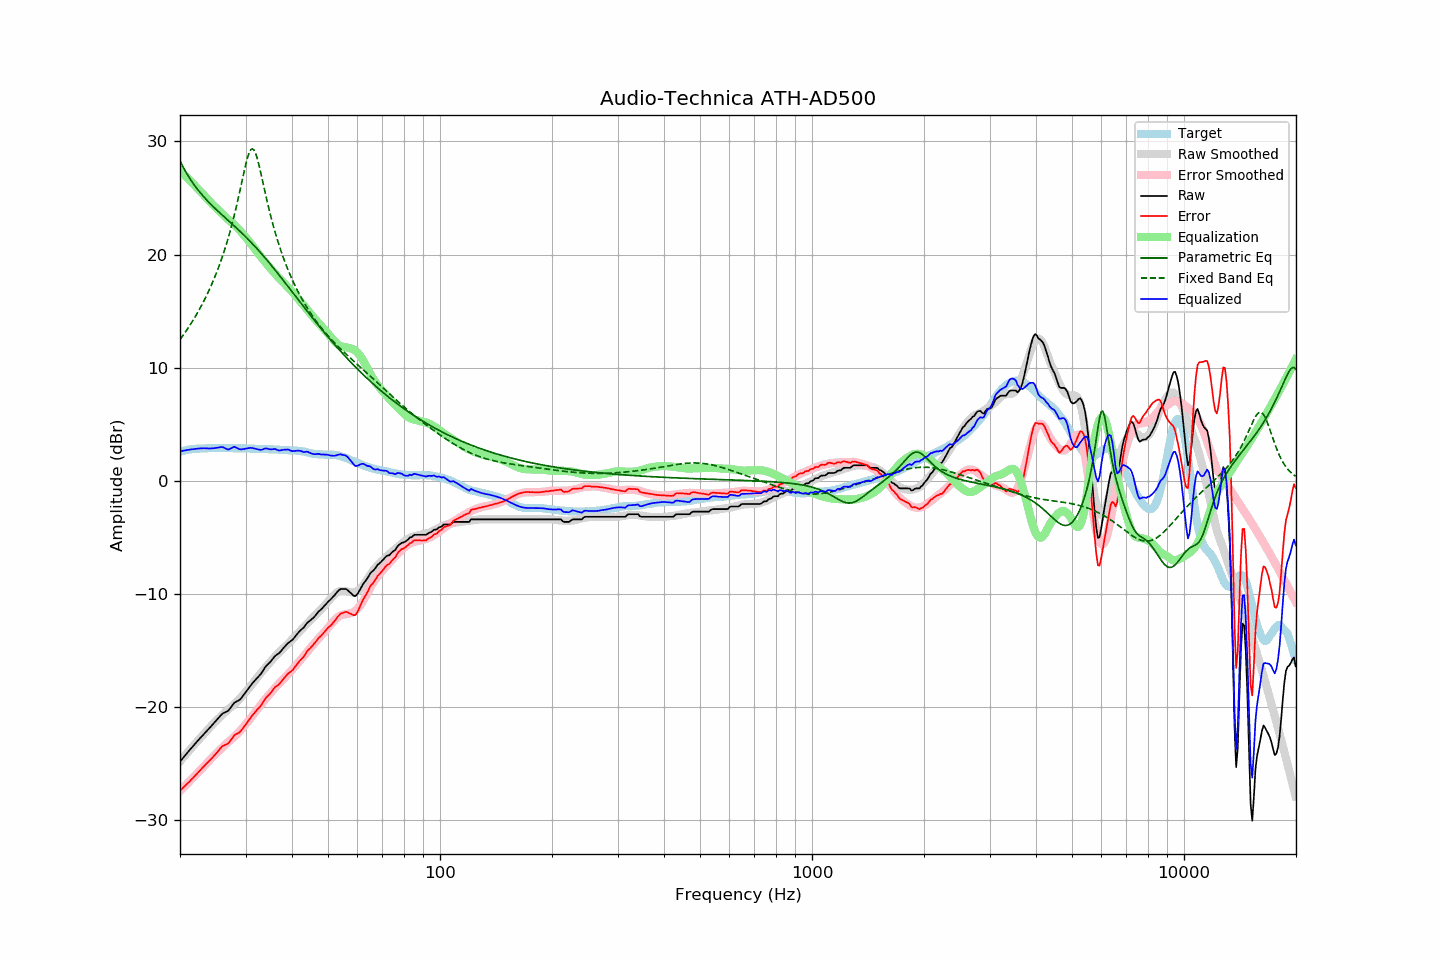

Source data for this figure (header and first rows):
frequency, raw, error, smoothed, error_smoothed, equalization, parametric_eq, fixed_band_eq, equalized_raw, equalized_smoothed, target
20.00, -24.83, -27.40, -24.83, -27.43, 27.43, 28.28, 12.48, 2.60, 2.60, 2.58
20.20, -24.66, -27.27, -24.66, -27.28, 27.28, 27.99, 12.67, 2.63, 2.63, 2.62
20.40, -24.49, -27.13, -24.49, -27.14, 27.14, 27.72, 12.87, 2.65, 2.65, 2.65
20.61, -24.32, -27.00, -24.32, -27.00, 27.00, 27.46, 13.08, 2.68, 2.68, 2.68
20.81, -24.15, -26.86, -24.15, -26.85, 26.85, 27.22, 13.28, 2.71, 2.71, 2.72
21.02, -23.98, -26.73, -23.98, -26.71, 26.71, 26.98, 13.49, 2.73, 2.73, 2.76
21.23, -23.82, -26.58, -23.81, -26.56, 26.56, 26.75, 13.71, 2.75, 2.75, 2.77
21.44, -23.65, -26.43, -23.65, -26.42, 26.42, 26.54, 13.93, 2.77, 2.77, 2.79
21.66, -23.49, -26.30, -23.49, -26.27, 26.27, 26.33, 14.16, 2.78, 2.79, 2.81
21.87, -23.32, -26.14, -23.32, -26.13, 26.13, 26.13, 14.40, 2.80, 2.81, 2.82
22.09, -23.16, -25.98, -23.16, -25.98, 25.98, 25.94, 14.64, 2.83, 2.82, 2.83
22.31, -23.00, -25.82, -23.00, -25.84, 25.84, 25.75, 14.88, 2.84, 2.84, 2.83
22.54, -22.84, -25.68, -22.84, -25.69, 25.69, 25.57, 15.13, 2.85, 2.85, 2.84
22.76, -22.68, -25.52, -22.69, -25.54, 25.54, 25.40, 15.39, 2.86, 2.85, 2.85
22.99, -22.52, -25.36, -22.53, -25.39, 25.39, 25.23, 15.66, 2.87, 2.86, 2.85
23.22, -22.37, -25.22, -22.38, -25.24, 25.24, 25.07, 15.94, 2.88, 2.87, 2.86
23.45, -22.22, -25.08, -22.22, -25.09, 25.09, 24.92, 16.22, 2.88, 2.87, 2.87
23.69, -22.07, -24.95, -22.06, -24.94, 24.94, 24.76, 16.52, 2.87, 2.88, 2.88
23.92, -21.93, -24.81, -21.89, -24.78, 24.78, 24.62, 16.82, 2.85, 2.88, 2.89
24.16, -21.77, -24.66, -21.73, -24.62, 24.62, 24.47, 17.13, 2.85, 2.89, 2.90
24.40, -21.61, -24.51, -21.58, -24.47, 24.47, 24.33, 17.45, 2.86, 2.89, 2.91
24.65, -21.46, -24.36, -21.43, -24.33, 24.33, 24.19, 17.79, 2.87, 2.89, 2.90
24.89, -21.29, -24.19, -21.29, -24.19, 24.19, 24.05, 18.14, 2.89, 2.90, 2.90
25.14, -21.14, -24.03, -21.16, -24.05, 24.05, 23.92, 18.50, 2.92, 2.90, 2.90
25.39, -20.96, -23.86, -21.02, -23.91, 23.91, 23.79, 18.87, 2.95, 2.90, 2.90
25.65, -20.81, -23.71, -20.87, -23.77, 23.77, 23.66, 19.26, 2.96, 2.90, 2.90
25.91, -20.64, -23.52, -20.73, -23.63, 23.63, 23.53, 19.66, 2.98, 2.89, 2.88
26.16, -20.54, -23.42, -20.59, -23.49, 23.49, 23.40, 20.08, 2.95, 2.89, 2.89
26.43, -20.48, -23.37, -20.46, -23.35, 23.35, 23.27, 20.52, 2.88, 2.89, 2.89
26.69, -20.41, -23.29, -20.34, -23.23, 23.23, 23.14, 20.98, 2.82, 2.89, 2.89
26.96, -20.35, -23.24, -20.22, -23.10, 23.10, 23.01, 21.46, 2.75, 2.88, 2.89
27.23, -20.17, -23.06, -20.10, -22.98, 22.98, 22.89, 21.96, 2.81, 2.88, 2.89
27.50, -19.98, -22.87, -19.98, -22.86, 22.86, 22.76, 22.48, 2.88, 2.88, 2.89
27.77, -19.78, -22.65, -19.86, -22.74, 22.74, 22.63, 23.03, 2.96, 2.88, 2.88
28.05, -19.61, -22.48, -19.73, -22.61, 22.61, 22.50, 23.61, 3.00, 2.88, 2.88
28.33, -19.54, -22.39, -19.60, -22.47, 22.47, 22.37, 24.20, 2.93, 2.87, 2.86
28.62, -19.47, -22.34, -19.45, -22.33, 22.33, 22.24, 24.82, 2.86, 2.87, 2.87
28.90, -19.39, -22.25, -19.30, -22.17, 22.17, 22.10, 25.46, 2.79, 2.87, 2.87
29.19, -19.24, -22.09, -19.14, -22.01, 22.01, 21.97, 26.12, 2.77, 2.87, 2.86
29.48, -19.05, -21.91, -18.97, -21.84, 21.84, 21.83, 26.78, 2.79, 2.86, 2.87
29.78, -18.86, -21.73, -18.81, -21.67, 21.67, 21.69, 27.42, 2.81, 2.86, 2.87
30.08, -18.66, -21.53, -18.65, -21.50, 21.50, 21.55, 28.03, 2.84, 2.85, 2.87
30.38, -18.47, -21.32, -18.49, -21.34, 21.34, 21.41, 28.56, 2.87, 2.85, 2.85
30.68, -18.27, -21.11, -18.33, -21.17, 21.17, 21.26, 28.99, 2.90, 2.84, 2.85
30.99, -18.08, -20.92, -18.15, -20.99, 20.99, 21.12, 29.26, 2.91, 2.84, 2.84
31.30, -17.91, -20.75, -17.97, -20.80, 20.80, 20.97, 29.35, 2.89, 2.84, 2.84
31.61, -17.75, -20.59, -17.78, -20.61, 20.61, 20.82, 29.25, 2.86, 2.83, 2.84
31.93, -17.59, -20.41, -17.59, -20.42, 20.42, 20.66, 28.96, 2.83, 2.82, 2.82
32.24, -17.44, -20.24, -17.41, -20.23, 20.23, 20.51, 28.53, 2.80, 2.82, 2.81
32.57, -17.29, -20.10, -17.23, -20.05, 20.05, 20.35, 27.99, 2.76, 2.81, 2.81
32.89, -17.14, -19.94, -17.06, -19.86, 19.86, 20.19, 27.39, 2.73, 2.81, 2.81
33.22, -16.94, -19.74, -16.88, -19.68, 19.68, 20.03, 26.75, 2.74, 2.80, 2.81
33.55, -16.71, -19.50, -16.71, -19.51, 19.51, 19.86, 26.10, 2.80, 2.80, 2.80
33.89, -16.48, -19.28, -16.54, -19.33, 19.33, 19.70, 25.46, 2.86, 2.79, 2.80
34.23, -16.32, -19.12, -16.38, -19.16, 19.16, 19.53, 24.84, 2.85, 2.79, 2.80
34.57, -16.19, -18.97, -16.21, -19.00, 19.00, 19.36, 24.23, 2.81, 2.78, 2.79
34.92, -16.05, -18.83, -16.05, -18.83, 18.83, 19.19, 23.65, 2.78, 2.78, 2.78
35.27, -15.88, -18.66, -15.89, -18.66, 18.66, 19.01, 23.09, 2.78, 2.77, 2.78
35.62, -15.70, -18.47, -15.72, -18.49, 18.49, 18.84, 22.56, 2.79, 2.77, 2.77
35.97, -15.51, -18.26, -15.56, -18.33, 18.33, 18.66, 22.05, 2.82, 2.76, 2.76
... 635 more rows
